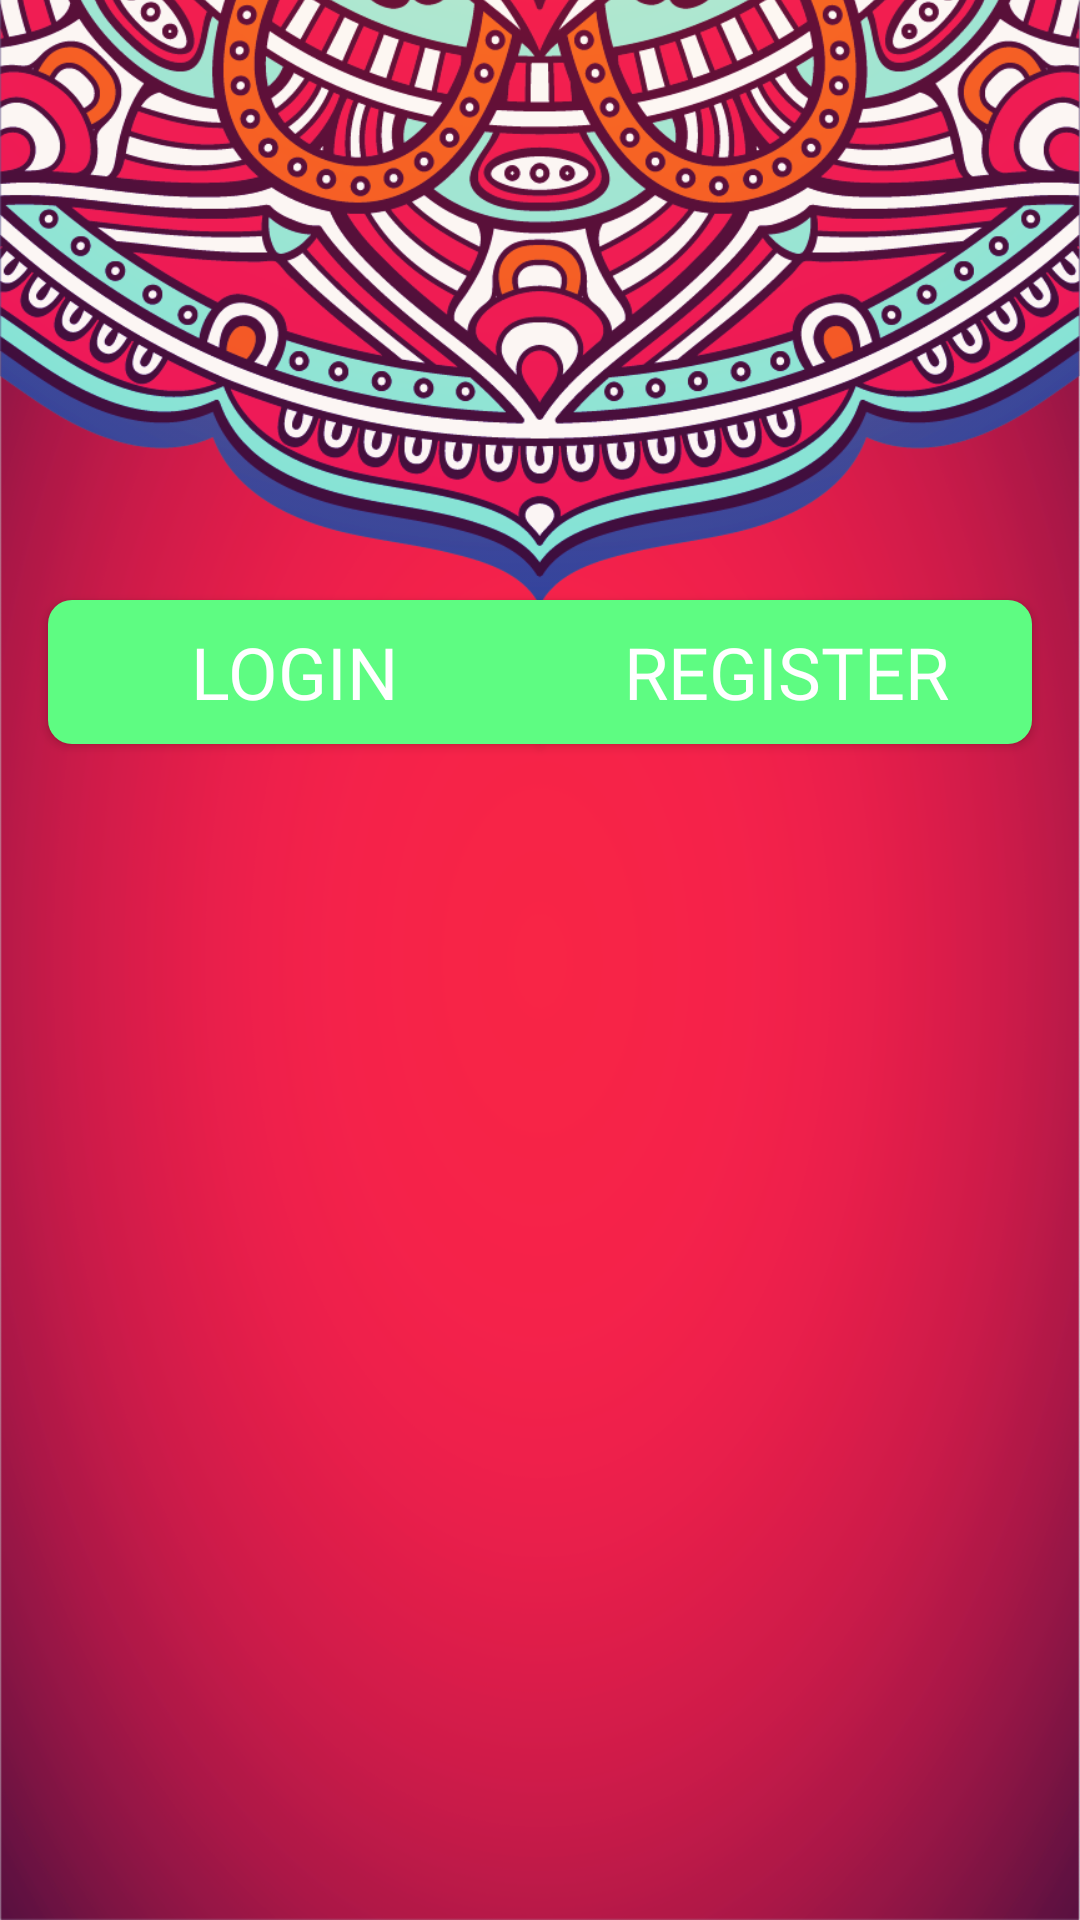

Reconstruct the res/layout file that produces this screen, plus the resources it refers to.
<!-- AndroidManifest.xml: application theme AppTheme -->
<!-- res/layout/content_login.xml -->
<?xml version="1.0" encoding="utf-8"?>
<android.support.constraint.ConstraintLayout
    xmlns:android="http://schemas.android.com/apk/res/android"
    xmlns:app="http://schemas.android.com/apk/res-auto"
    xmlns:tools="http://schemas.android.com/tools"
    android:layout_width="match_parent"
    android:layout_height="match_parent"
    android:background="@drawable/red_bk"
    app:layout_behavior="@string/appbar_scrolling_view_behavior"
    tools:context=".LoginActivity"
    tools:showIn="@layout/activity_login">

    <android.support.constraint.Guideline
        android:id="@+id/gl_vertical_0.5"
        android:layout_width="wrap_content"
        android:layout_height="wrap_content"
        android:orientation="vertical"
        app:layout_constraintGuide_percent="0.5"/>

    <android.support.constraint.Guideline
        android:id="@+id/gl_horizontal_0.2"
        android:layout_width="wrap_content"
        android:layout_height="wrap_content"
        android:orientation="horizontal"
        app:layout_constraintGuide_percent="0.35"/>


    <android.support.constraint.Guideline
        android:id="@+id/gl_horizontal_0.5"
        android:layout_width="wrap_content"
        android:layout_height="wrap_content"
        android:orientation="horizontal"
        app:layout_constraintGuide_percent="0.6"/>


    <ImageView
        android:id="@+id/iv_logo"
        android:layout_width="wrap_content"
        android:layout_height="wrap_content"
        android:src="@drawable/mandala_1"

        android:visibility="visible"
        android:scaleType="fitCenter"

        app:layout_constraintStart_toStartOf="parent"
        app:layout_constraintEnd_toEndOf="parent"
        app:layout_constraintTop_toTopOf="parent"
        app:layout_constraintBottom_toTopOf="@id/gl_horizontal_0.5"/>

    <Button
        android:id="@+id/btn_login_head"
        android:layout_width="0dp"
        android:layout_height="wrap_content"
        android:background="@drawable/btn_rect_round_register"

        android:text="@string/login"
        android:fontFamily="@font/sniglet_regular"
        android:textColor="@color/white"
        android:textSize="24sp"
        android:onClick="onClickLoginHead"

        android:layout_marginStart="@dimen/margin_16dp"

        app:layout_constraintStart_toStartOf="parent"
        app:layout_constraintEnd_toEndOf="@id/gl_vertical_0.5"
        app:layout_constraintTop_toTopOf="@id/gl_horizontal_0.2"
        app:layout_constraintBottom_toBottomOf="@id/gl_horizontal_0.2"/>

    <Button
        android:id="@+id/btn_register_head"
        android:layout_width="0dp"
        android:layout_height="wrap_content"
        android:background="@drawable/btn_rect_round_login"

        android:text="@string/register"
        android:fontFamily="@font/sniglet_regular"
        android:textColor="@color/white"
        android:textSize="24sp"
        android:onClick="onClickRegisterHead"

        android:layout_marginEnd="@dimen/margin_16dp"

        app:layout_constraintStart_toStartOf="@id/gl_vertical_0.5"
        app:layout_constraintEnd_toEndOf="parent"
        app:layout_constraintTop_toTopOf="@id/gl_horizontal_0.2"
        app:layout_constraintBottom_toBottomOf="@id/gl_horizontal_0.2"/>

    <android.support.v4.view.ViewPager
        android:id="@+id/viewPager"
        android:layout_width="match_parent"
        android:layout_height="0dp"
        android:layout_marginStart="8dp"
        android:layout_marginTop="8dp"
        android:layout_marginEnd="8dp"
        android:layout_marginBottom="8dp"
        android:background="#0000"
        app:layout_behavior="@string/appbar_scrolling_view_behavior"
        app:layout_constraintBottom_toBottomOf="parent"
        app:layout_constraintEnd_toEndOf="parent"
        app:layout_constraintStart_toStartOf="parent"
        app:layout_constraintTop_toBottomOf="@id/btn_register_head" />

</android.support.constraint.ConstraintLayout>
<!-- res/layout/activity_login.xml (included above) -->
<?xml version="1.0" encoding="utf-8"?>
<android.support.design.widget.CoordinatorLayout xmlns:android="http://schemas.android.com/apk/res/android"
    xmlns:app="http://schemas.android.com/apk/res-auto"
    xmlns:tools="http://schemas.android.com/tools"
    android:layout_width="match_parent"
    android:layout_height="match_parent"
    tools:context=".LoginActivity">

    <include layout="@layout/content_login" />

</android.support.design.widget.CoordinatorLayout>

<!-- resources referenced by this layout -->
<resources>
  <color name="white">#ffffff</color>
  <dimen name="margin_16dp">16dp</dimen>
  <!-- drawable btn_rect_round_login (drawable) -->
  <?xml version="1.0" encoding="utf-8"?>
  <layer-list
      xmlns:android="http://schemas.android.com/apk/res/android">
      <item>
          <shape
              android:shape="rectangle">
              <solid android:color="@color/colorPrimaryLight"/>
              <corners android:bottomRightRadius="@dimen/margin_8dp"
                       android:topRightRadius="@dimen/margin_8dp"/>
          </shape>
      </item>
  </layer-list>
  <!-- drawable btn_rect_round_register (drawable) -->
  <?xml version="1.0" encoding="utf-8"?>
  <layer-list
      xmlns:android="http://schemas.android.com/apk/res/android">
      <item>
          <shape
              android:shape="rectangle">
              <solid android:color="@color/colorPrimaryLight"/>
              <corners android:bottomLeftRadius="@dimen/margin_8dp"
                       android:topLeftRadius="@dimen/margin_8dp"/>
          </shape>
      </item>
  </layer-list>
  <!-- drawable mandala_1: png bitmap (drawable, 994844 bytes) -->
  <!-- drawable red_bk: jpg bitmap (drawable, 107055 bytes) -->
  <string name="login">Login</string>
  <string name="register">Register</string>
  <style name="AppTheme" parent="Theme.AppCompat.Light.DarkActionBar">
          
          <item name="colorPrimary">@color/colorPrimary</item>
          <item name="colorPrimaryDark">@color/colorPrimaryDark</item>
          <item name="colorAccent">@color/colorAccent</item>
          <item name="android:windowContentTransitions">true</item>
      </style>
  <color name="colorPrimaryLight">#5efc82</color>
  <dimen name="margin_8dp">8dp</dimen>
  <color name="colorPrimary">#F62348</color>
  <color name="colorPrimaryDark">#861544</color>
  <color name="colorAccent">#4e342e</color>
</resources>
